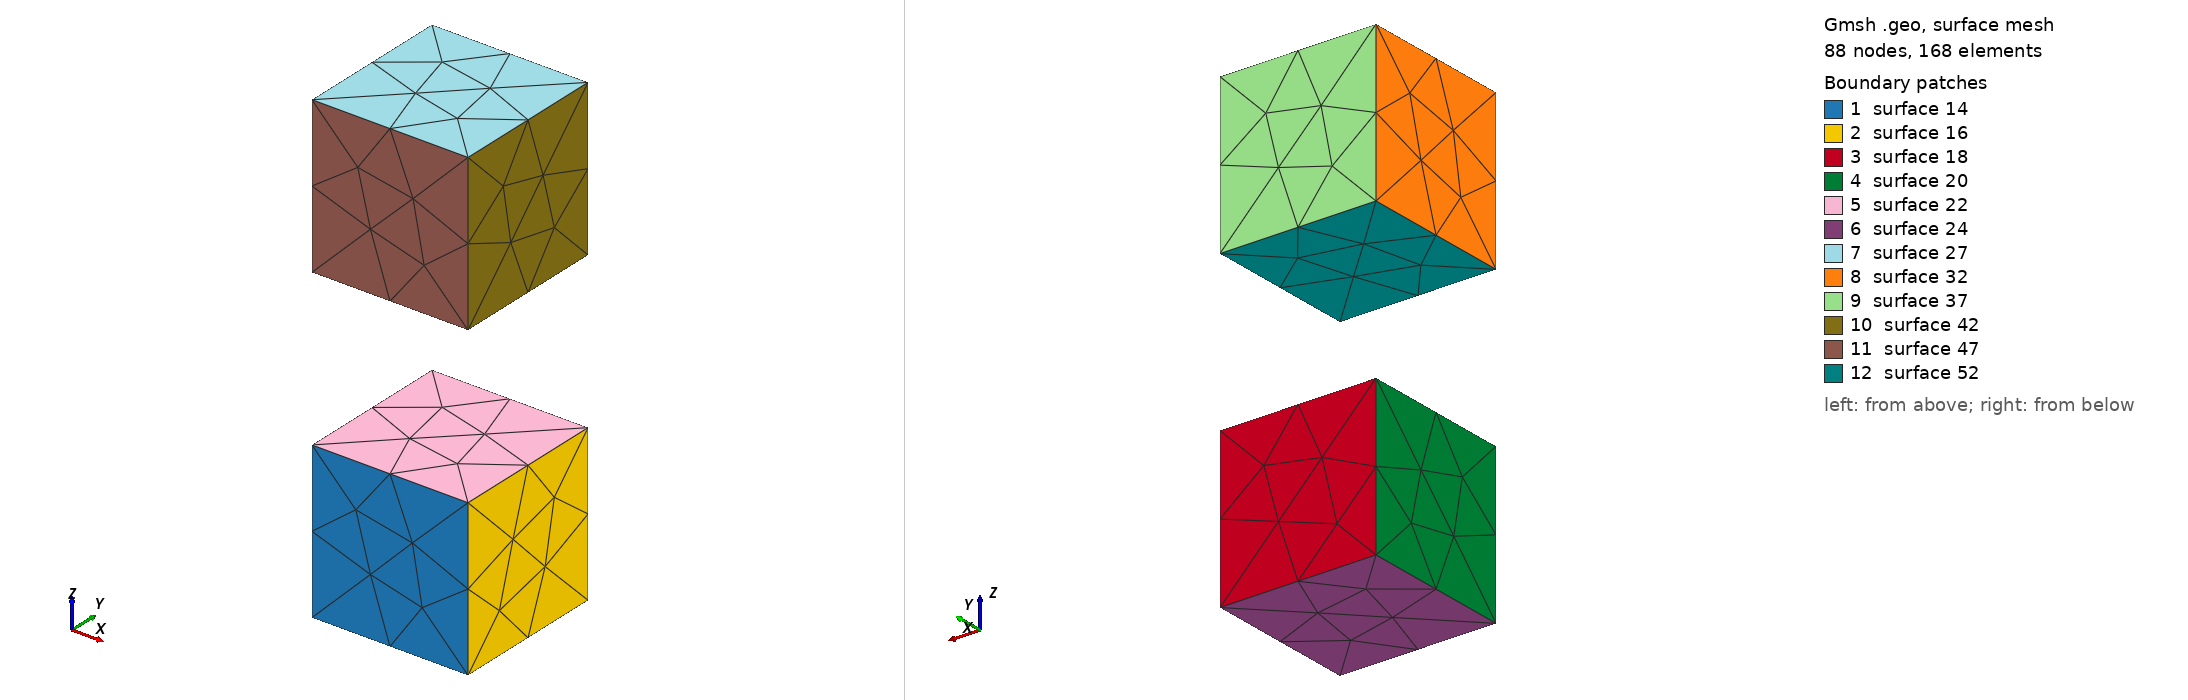

Gmsh geometry script, surface-meshed: 88 nodes, 168 surface elements. Boundary patches (legend numbers): 1 surface 14, 2 surface 16, 3 surface 18, 4 surface 20, 5 surface 22, 6 surface 24, 7 surface 27, 8 surface 32, 9 surface 37, 10 surface 42, 11 surface 47, 12 surface 52. Left view from above one corner, right view from below the opposite corner. The script declares no physical surfaces, so the legend lists its geometric surfaces. The drawing asked Gmsh for element sizes between 1% and 20% of the model's largest extent; the script's own settings can give other sizes.

=== debug.geo (drawn) ===
Point(1) = {0, 0, 0, 1};
Point(2) = {0, 1, 0, 1};
Point(3) = {1, 1, 0, 1};
Point(4) = {1, 0, 0, 1};
Point(5) = {0, 0, 1, 1};
Point(6) = {0, 1, 1, 1};
Point(7) = {1, 1, 1, 1};
Point(8) = {1, 0, 1, 1};

Line(1) = {1, 2};
Line(2) = {2, 3};
Line(3) = {3, 4};
Line(4) = {4, 1};
Line(5) = {1, 5};
Line(6) = {5, 8};
Line(7) = {8, 4};
Line(8) = {3, 7};
Line(9) = {7, 8};
Line(10) = {5, 6};
Line(11) = {6, 7};
Line(12) = {6, 2};

Line Loop(13) = {6, 7, 4, 5};
Plane Surface(14) = {13};
Line Loop(15) = {7, -3, 8, 9};
Plane Surface(16) = {15};
Line Loop(17) = {8, -11, 12, 2};
Plane Surface(18) = {17};
Line Loop(19) = {12, -1, 5, 10};
Plane Surface(20) = {19};
Line Loop(21) = {10, 11, 9, -6};
Plane Surface(22) = {21};
Line Loop(23) = {2, 3, 4, 1};
Plane Surface(24) = {23};
Surface Loop(25) = {22, 20, 18, 16, 14, 24};
Volume(26) = {25};

Out[] = Translate {0, 0, 2} {
  Duplicata { Surface{22, 20, 18, 16, 14, 24};}
};

Printf("%g", Out[0]);
Printf("%g", Out[1]);
